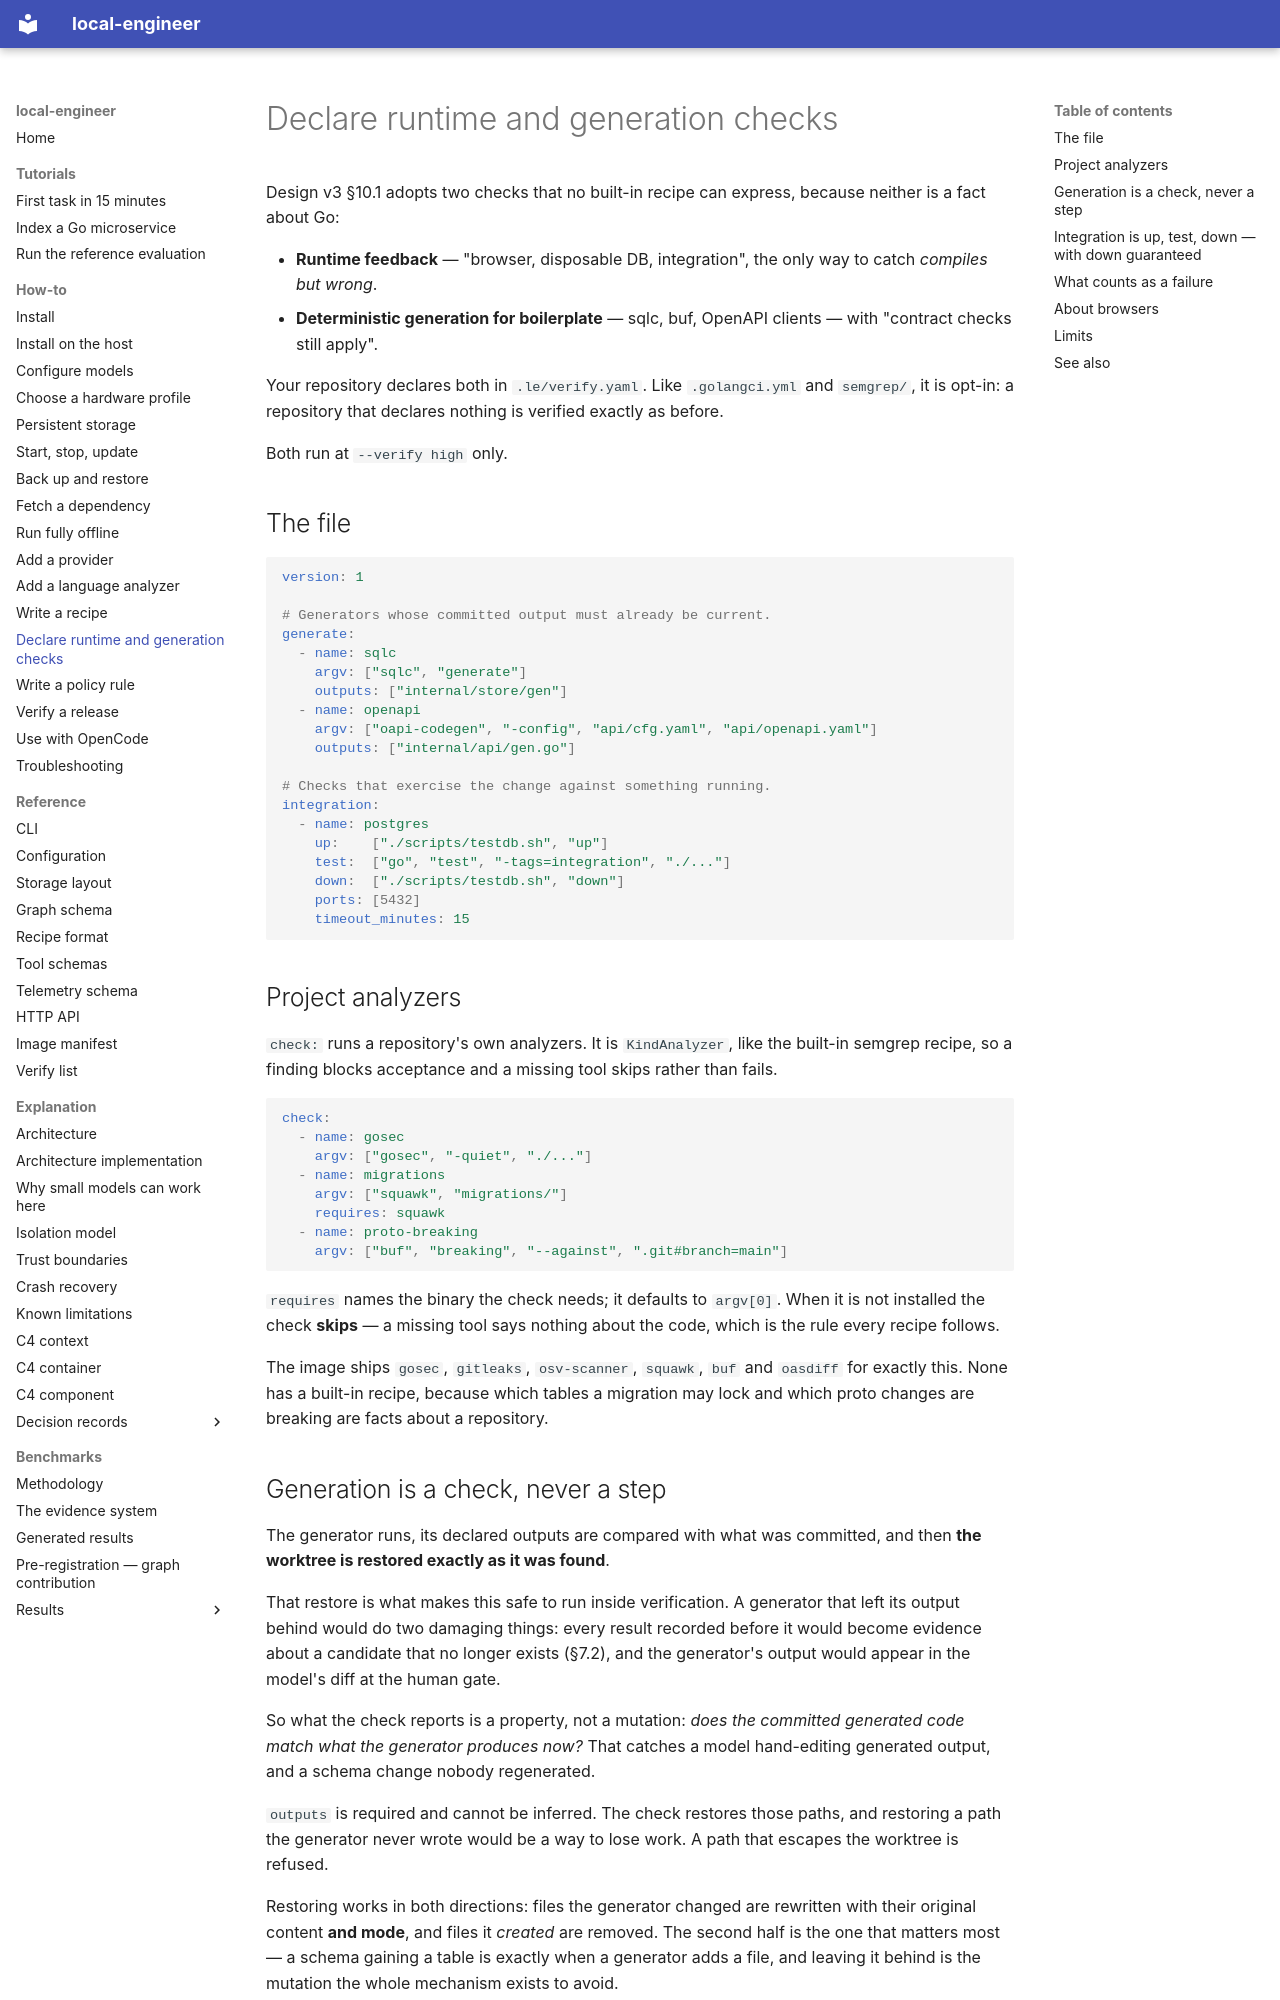

repository: akynte/local-engineer · page: how-to/declare-runtime-checks/index.html · generator: mkdocs

# Declare runtime and generation checks

Design v3 §10.1 adopts two checks that no built-in recipe can express, because
neither is a fact about Go:

- **Runtime feedback** — "browser, disposable DB, integration", the only way to
  catch *compiles but wrong*.
- **Deterministic generation for boilerplate** — sqlc, buf, OpenAPI clients —
  with "contract checks still apply".

Your repository declares both in `.le/verify.yaml`. Like `.golangci.yml` and
`semgrep/`, it is opt-in: a repository that declares nothing is verified
exactly as before.

Both run at `--verify high` only.

## The file

```yaml
version: 1

# Generators whose committed output must already be current.
generate:
  - name: sqlc
    argv: ["sqlc", "generate"]
    outputs: ["internal/store/gen"]
  - name: openapi
    argv: ["oapi-codegen", "-config", "api/cfg.yaml", "api/openapi.yaml"]
    outputs: ["internal/api/gen.go"]

# Checks that exercise the change against something running.
integration:
  - name: postgres
    up:    ["./scripts/testdb.sh", "up"]
    test:  ["go", "test", "-tags=integration", "./..."]
    down:  ["./scripts/testdb.sh", "down"]
    ports: [5432]
    timeout_minutes: 15
```

## Project analyzers

`check:` runs a repository's own analyzers. It is `KindAnalyzer`, like the
built-in semgrep recipe, so a finding blocks acceptance and a missing tool
skips rather than fails.

```yaml
check:
  - name: gosec
    argv: ["gosec", "-quiet", "./..."]
  - name: migrations
    argv: ["squawk", "migrations/"]
    requires: squawk
  - name: proto-breaking
    argv: ["buf", "breaking", "--against", ".git#branch=main"]
```

`requires` names the binary the check needs; it defaults to `argv[0]`. When it
is not installed the check **skips** — a missing tool says nothing about the
code, which is the rule every recipe follows.

The image ships `gosec`, `gitleaks`, `osv-scanner`, `squawk`, `buf` and
`oasdiff` for exactly this. None has a built-in recipe, because which tables a
migration may lock and which proto changes are breaking are facts about a
repository.
